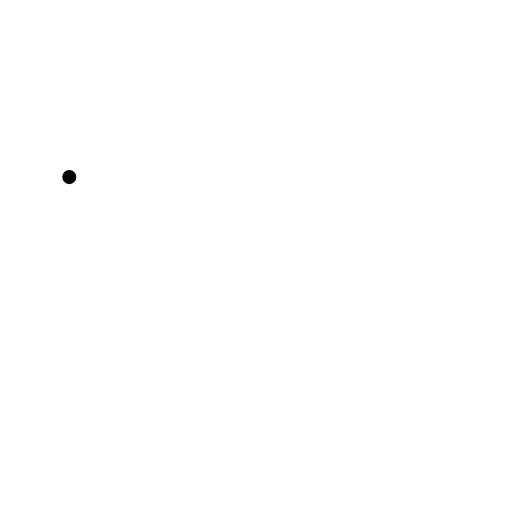
t = 0.00 s
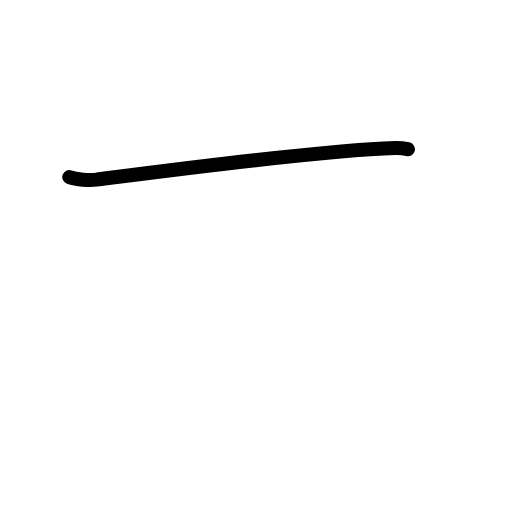
t = 0.83 s
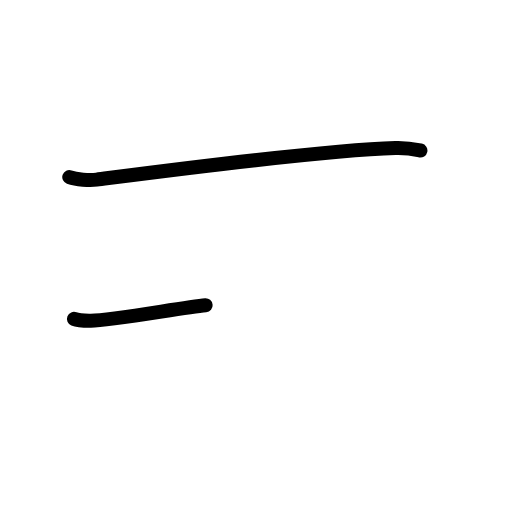
t = 1.58 s
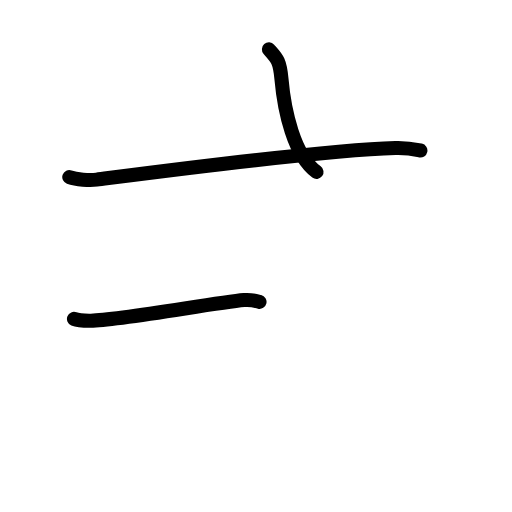
t = 2.42 s
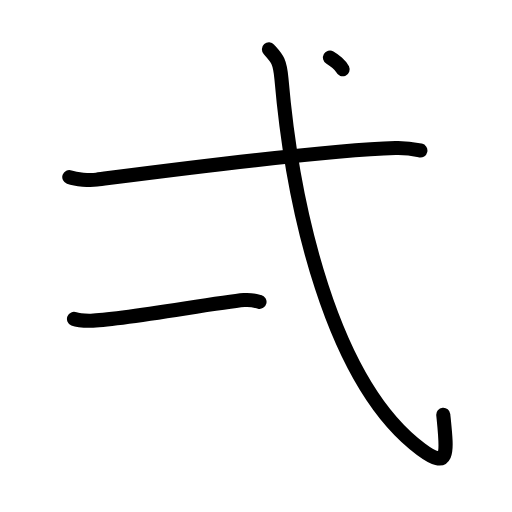
t = 3.25 s
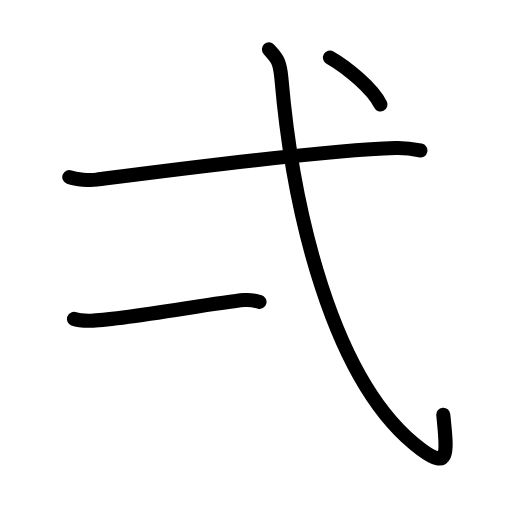
t = 4.00 s

The animated SVG that drew these frames (rendered in a browser with its animation timeline set to each time). Animation: 13 SMIL elements (animate=13); one cycle of 4.00 s.

<?xml version="1.0" encoding="UTF-8"?>
<!--
AniKanjiVG is licensed by CC-BY-SA Paul C. Sommerhoff (https://bitbucket.org/sommerhoff/anikanjivg).
AniKanjiVG uses KanjiVG which is licensed by CC-BY-SA Ulrich Apel (http://kanjivg.tagaini.net).
See also http://creativecommons.org/licenses/by-sa/3.0/
-->
<svg xmlns:kvg='http://kanjivg.tagaini.net' xmlns='http://www.w3.org/2000/svg' width='109' height='109' viewBox='0 0 109 109' style='fill:none;stroke:#000000;stroke-width:3;stroke-linecap:round;stroke-linejoin:round;' id="kvg:kanji_05f0c"><g id="kvg:05f0c" kvg:element="弌"><g id="kvg:05f0c-g1" kvg:element="弋" kvg:part="1" kvg:radical="general"><path id="kvg:05f0c-s1" kvg:type="㇐" d="M14.75,37.7c1.52,0.54,4.31,0.74,5.82,0.54C30.25,37,68,32,84.19,31.51c2.53-0.08,4.05,0.26,5.31,0.53"><animate attributeName="d" begin="0.0s" dur="0.3333333333333333s" from="M14.75,37.7C14.75,37.7,14.75,37.7,14.75,37.7" to="M14.75,37.7c1.52,0.54,4.31,0.74,5.82,0.54" />
<animate attributeName="d" begin="0.3333333333333333s" dur="0.3333333333333333s" from="M14.75,37.7c1.52,0.54,4.31,0.74,5.82,0.54c0,0,0,0,0,0,0" to="M14.75,37.7c1.52,0.54,4.31,0.74,5.82,0.54C30.25,37,68,32,84.19,31.51" />
<animate attributeName="d" begin="0.6666666666666666s" dur="0.3333333333333333s" from="M14.75,37.7c1.52,0.54,4.31,0.74,5.82,0.54C30.25,37,68,32,84.19,31.51c0,0,0,0,0,0,0" to="M14.75,37.7c1.52,0.54,4.31,0.74,5.82,0.54C30.25,37,68,32,84.19,31.51c2.53-0.08,4.05,0.26,5.31,0.53" />
</path>
</g>
<g id="kvg:05f0c-g2" kvg:element="一"><path id="kvg:05f0c-s2" kvg:type="㇐" d="M15.75,67.89c0.94,0.38,2.66,0.39,3.6,0.38c5.9-0.02,26.33-3.81,32.61-4.38c1.56-0.14,2.5,0.18,3.29,0.37"><animate attributeName="d" begin="1.0s" dur="0.3333333333333333s" from="M15.75,67.89C15.75,67.89,15.75,67.89,15.75,67.89" to="M15.75,67.89c0.94,0.38,2.66,0.39,3.6,0.38" />
<animate attributeName="d" begin="1.3333333333333333s" dur="0.3333333333333333s" from="M15.75,67.89c0.94,0.38,2.66,0.39,3.6,0.38c0,0,0,0,0,0,0" to="M15.75,67.89c0.94,0.38,2.66,0.39,3.6,0.38c5.9-0.02,26.33-3.81,32.61-4.38" />
<animate attributeName="d" begin="1.6666666666666665s" dur="0.3333333333333333s" from="M15.75,67.89c0.94,0.38,2.66,0.39,3.6,0.38c5.9-0.02,26.33-3.81,32.61-4.38c0,0,0,0,0,0,0" to="M15.75,67.89c0.94,0.38,2.66,0.39,3.6,0.38c5.9-0.02,26.33-3.81,32.61-4.38c1.56-0.14,2.5,0.18,3.29,0.37" />
<animate attributeName="d" begin="0s" dur="1.0s" from="M-100,-100" to="M-100,-100" />
</path>
</g>
<g id="kvg:05f0c-g3" kvg:element="弋" kvg:part="2" kvg:radical="general"><path id="kvg:05f0c-s3" kvg:type="㇂" d="M57.25,10.5c1.64,1.84,2.32,2.35,2.67,6.31C62.25,43.75,70.5,81.5,89.65,95.66c6.13,4.53,5.54,0.79,4.72-7.36"><animate attributeName="d" begin="2.0s" dur="0.3333333333333333s" from="M57.25,10.5C57.25,10.5,57.25,10.5,57.25,10.5" to="M57.25,10.5c1.64,1.84,2.32,2.35,2.67,6.31" />
<animate attributeName="d" begin="2.3333333333333335s" dur="0.3333333333333333s" from="M57.25,10.5c1.64,1.84,2.32,2.35,2.67,6.31c0,0,0,0,0,0,0" to="M57.25,10.5c1.64,1.84,2.32,2.35,2.67,6.31C62.25,43.75,70.5,81.5,89.65,95.66" />
<animate attributeName="d" begin="2.6666666666666665s" dur="0.3333333333333333s" from="M57.25,10.5c1.64,1.84,2.32,2.35,2.67,6.31C62.25,43.75,70.5,81.5,89.65,95.66c0,0,0,0,0,0,0" to="M57.25,10.5c1.64,1.84,2.32,2.35,2.67,6.31C62.25,43.75,70.5,81.5,89.65,95.66c6.13,4.53,5.54,0.79,4.72-7.36" />
<animate attributeName="d" begin="0s" dur="2.0s" from="M-100,-100" to="M-100,-100" />
</path>
<g id="kvg:05f0c-g4" kvg:element="丶"><path id="kvg:05f0c-s4" kvg:type="㇔" d="M70.25,12.25c3.51,2,9.11,6.57,10.75,10"><animate attributeName="d" begin="3.0s" dur="1.0s" from="M70.25,12.25C70.25,12.25,70.25,12.25,70.25,12.25" to="M70.25,12.25c3.51,2,9.11,6.57,10.75,10" />
<animate attributeName="d" begin="0s" dur="3.0s" from="M-100,-100" to="M-100,-100" />
</path>
</g>
</g>
</g>
</svg>
